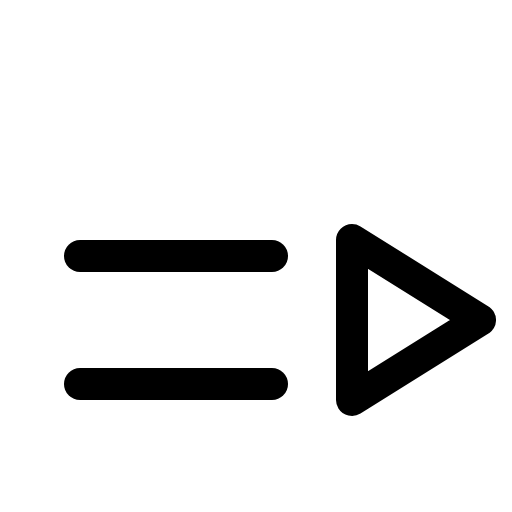
t = 0.00 s
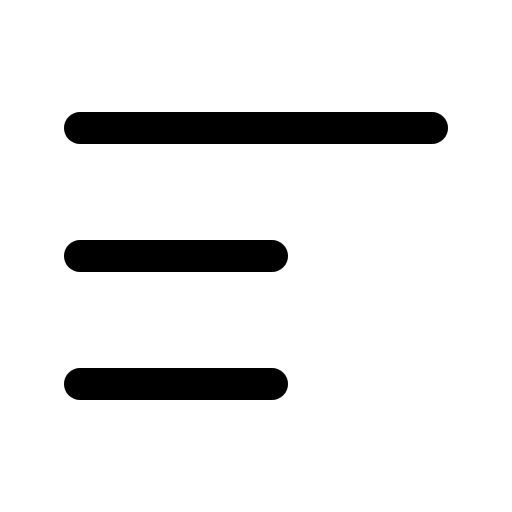
t = 0.90 s
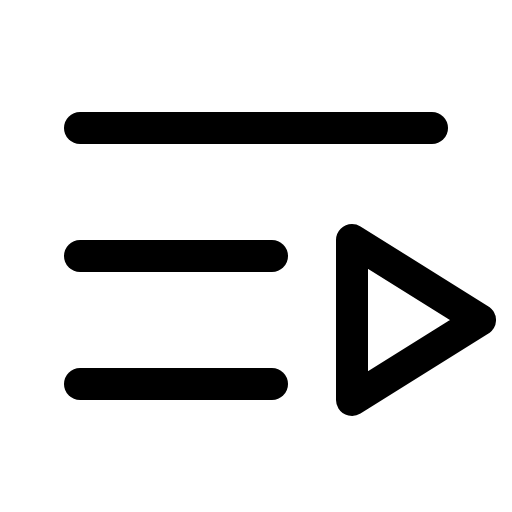
t = 1.28 s
t = 2.03 s: frame unchanged from t = 1.28 s, image omitted
t = 2.78 s: frame unchanged from t = 1.28 s, image omitted
t = 3.15 s: frame unchanged from t = 1.28 s, image omitted

The animated SVG that drew these frames (rendered in a browser with its animation timeline set to each time). Animation: 1 CSS @keyframes rule; one cycle of 3.90 s, repeats indefinitely.

<svg xmlns="http://www.w3.org/2000/svg" viewBox="0 0 256 256">
  <style>
    .draw-line {
      stroke-dasharray: 2000;
      stroke-dashoffset: 0;
    }
    svg:hover .draw-line {
      animation: phosphor-draw-in 3s ease-in-out infinite alternate;
    }
    @keyframes phosphor-draw-in {
      0%   { stroke-dashoffset: 2000; }
      50%  { stroke-dashoffset: 0; }
      100% { stroke-dashoffset: 0; }
    }
  </style><rect width="256" height="256" fill="none"/><line x1="40" y1="64" x2="216" y2="64" fill="none" stroke="currentColor" stroke-linecap="round" stroke-linejoin="round" stroke-width="16" class="draw-line" pathLength="1" style="animation-delay: 0s"/><line x1="40" y1="128" x2="136" y2="128" fill="none" stroke="currentColor" stroke-linecap="round" stroke-linejoin="round" stroke-width="16" class="draw-line" pathLength="1" style="animation-delay: 0.3s"/><line x1="40" y1="192" x2="136" y2="192" fill="none" stroke="currentColor" stroke-linecap="round" stroke-linejoin="round" stroke-width="16" class="draw-line" pathLength="1" style="animation-delay: 0.6s"/><polygon points="240 160 176 200 176 120 240 160" fill="none" stroke="currentColor" stroke-linecap="round" stroke-linejoin="round" stroke-width="16" class="draw-line" pathLength="1" style="animation-delay: 0.9s"/></svg>
